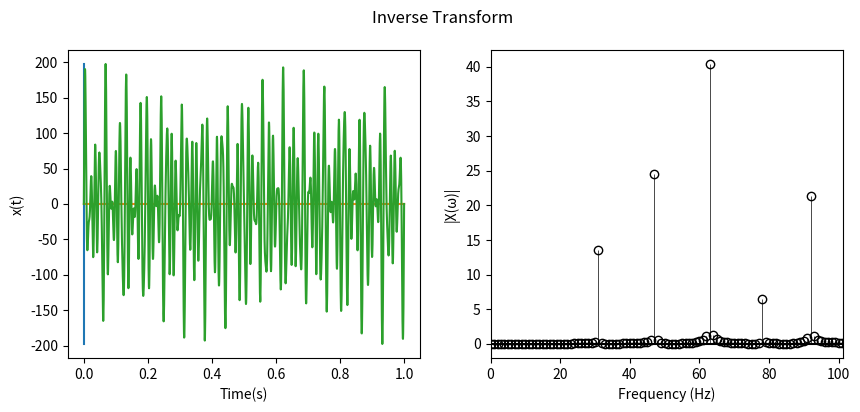

Here is the Python script that generated this plot:
'''
Pentru N = 8 creat, i matricea Fourier. Desenat, i pe subplot-uri diferite
pentru fiecare linie partea real˘a s, i partea imaginar˘a. Verificat, i c˘a matricea Fourier F este unitar˘a (complex˘a s, i ortogonal˘a, adic˘a F
HF este
un multiplu al matricei identitate). Folosit, i funct, iile numpy.allclose sau
numpy.linalg.norm pentru a verifica unitaritatea.
'''

import matplotlib.pyplot as plt
import numpy as np
import os

figures_directory1 = './figures_pdf'
figures_directory2 = './figures_png'


def sinusoidal(a: float, f: int, t: float, phi: float) -> float:
    return a * np.sin(2 * np.pi * f * t + phi)


def inverse_fourier_transform(X: np.array, n: int) -> np.array:
    x = np.zeros(n, dtype=complex)

    for m in range(n):
        for k in range(n):
            x[m] += X[k] * np.exp(2j * np.pi * k * m / n)

    x /= n
    return x


if __name__ == '__main__':
    if not os.path.isdir(figures_directory1):
        os.makedirs(figures_directory1, exist_ok=True)

    if not os.path.isdir(figures_directory2):
        os.makedirs(figures_directory2, exist_ok=True)

    nof_samples = 2_000
    nof_components = nof_samples
    nof_sum_signals = 5

    # generate random signal
    frequencies = np.random.randint(size=nof_sum_signals, low=1, high=100, dtype=int)
    amplitudes = np.random.randint(size=nof_sum_signals, low=1, high=100, dtype=int)
    phases = np.zeros(nof_sum_signals)

    samples = np.linspace(0, 1, nof_samples)

    # sum up signal components
    wave = sinusoidal(amplitudes[0], frequencies[0], samples, phases[0])
    for i in range(1, nof_sum_signals):
        wave += sinusoidal(amplitudes[i], frequencies[i], samples, phases[i])

    # plot signal
    fig, ax = plt.subplots(nrows=1, ncols=2, figsize=(10, 4))
    fig.suptitle('Inverse Transform')
    ax[0].plot([0, 0], [max(wave), -max(wave)])
    ax[0].plot(samples, [0] * nof_samples)
    ax[0].plot(samples, wave)
    ax[0].set_xlabel('Time(s)')
    ax[0].set_ylabel('x(t)')

    # get the inverse
    inv = inverse_fourier_transform(wave, nof_components)
    freq = np.arange(0, nof_samples, nof_samples / nof_components)

    # plot inverse
    markerline, stemlines, baseline = ax[1].stem(
        freq, np.abs(inv), linefmt="k-", markerfmt="ko"
    )
    markerline.set_markerfacecolor("none")
    stemlines.set_linewidth(0.5)
    baseline.set_color("k")
    ax[1].set_xlabel("Frequency (Hz)")
    ax[1].set_ylabel("|X(ω)|")

    # cut the axes after reaching the max frequency and a bit more to look nice
    ax[1].set_xlim([0, max(frequencies) * 1.1])

    fig.savefig(f"./{figures_directory1}/ex3.pdf")
    fig.savefig(f"./{figures_directory2}/ex3.png")